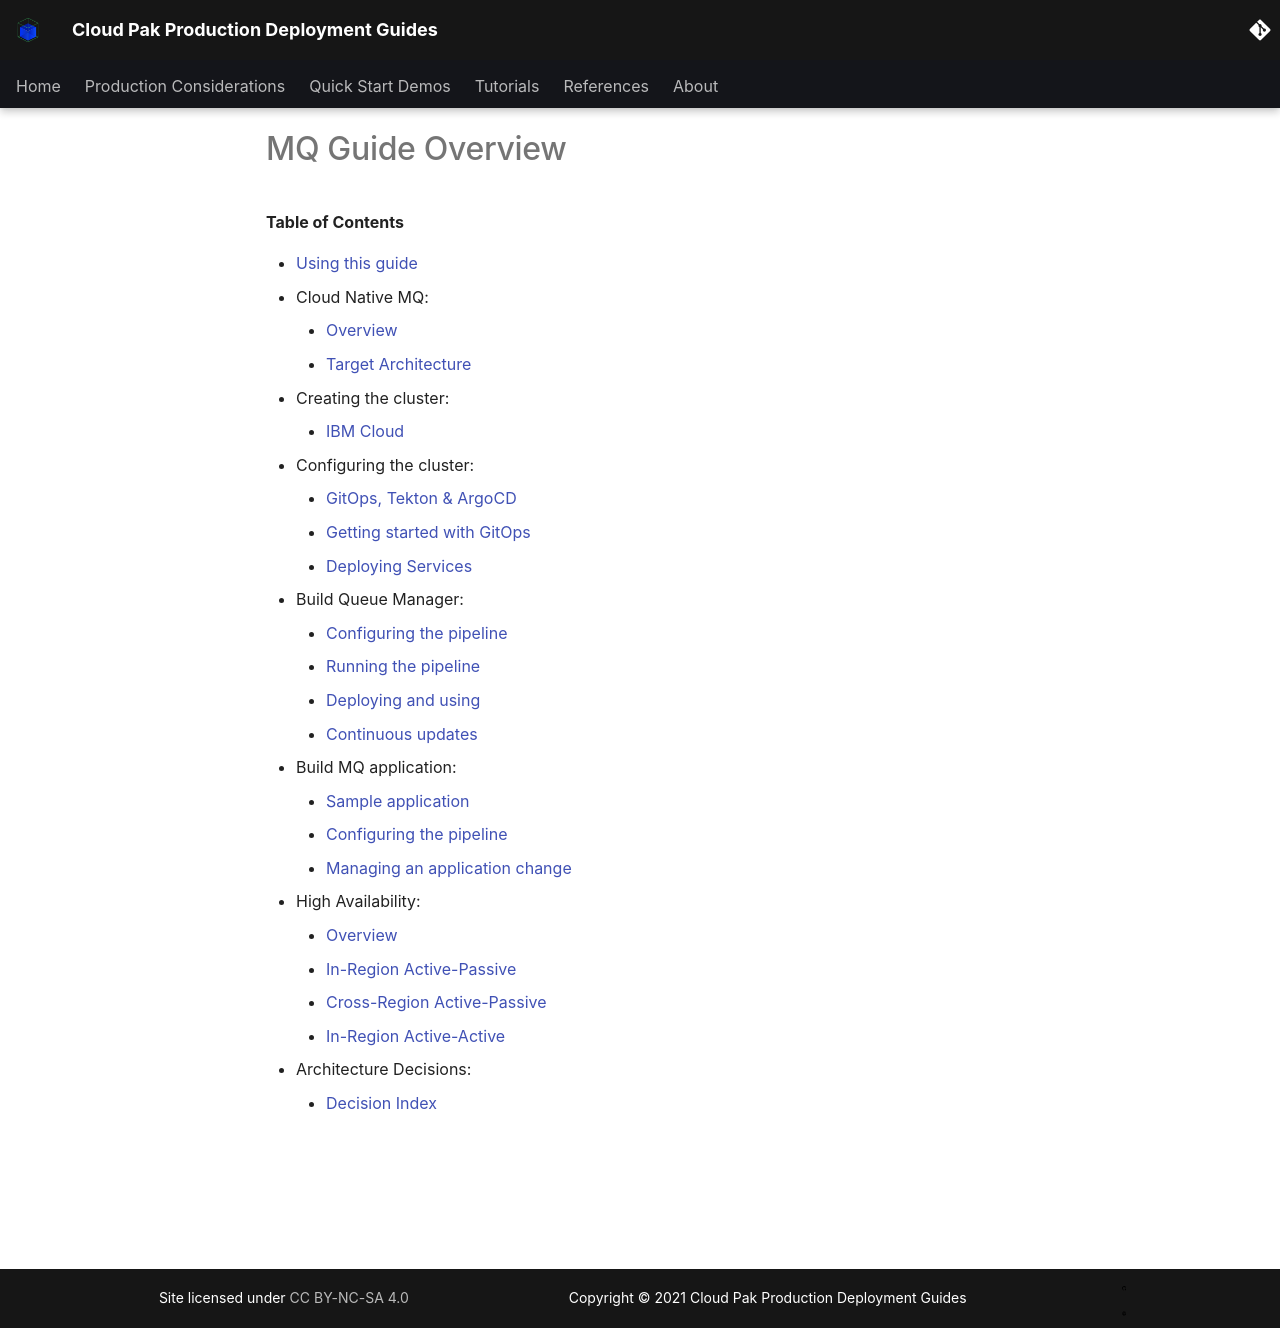

repository: ncolon/production-deployment-guides · page: guides/mq-overview/index.html · generator: mkdocs

# MQ Guide Overview

<!--- cSpell:ignore unmanaged practioners Pak Paks Quickstart qube cntk autoplay allowfullscreen qmgr -->

**Table of Contents**

- [Using this guide](../guides/cp4i/mq/using/this-guide.md)
- Cloud Native MQ: 
    - [Overview](../guides/cp4i/mq/overview/overview.md)
    - [Target Architecture](../guides/cp4i/mq/overview/architecture.md)
- Creating the cluster:
    - [IBM Cloud](../guides/cp4i/mq/cluster-create/ibm-setup.md)
- Configuring the cluster:
    - [GitOps, Tekton & ArgoCD](../guides/cp4i/mq/cluster-config/gitops-tekton-argocd.md)
    - [Getting started with GitOps](../guides/cp4i/mq/cluster-config/gitops-config.md)
    - [Deploying Services](../guides/cp4i/mq/cluster-config/services.md)
- Build Queue Manager: 
    - [Configuring the pipeline](../guides/cp4i/mq/qmgr-pipeline/topic1.md)
    - [Running the pipeline](../guides/cp4i/mq/qmgr-pipeline/topic2.md)
    - [Deploying and using](../guides/cp4i/mq/qmgr-pipeline/topic3.md)
    - [Continuous updates](../guides/cp4i/mq/qmgr-pipeline/topic4.md)
- Build MQ application: 
    - [Sample application](../guides/cp4i/mq/app-pipeline/topic1.md)
    - [Configuring the pipeline](../guides/cp4i/mq/app-pipeline/topic2.md)
    - [Managing an application change](../guides/cp4i/mq/app-pipeline/topic3.md)
- High Availability:
    - [Overview](../guides/cp4i/mq/high-availability/overview.md)
    - [In-Region Active-Passive](../guides/cp4i/mq/high-availability/ha1-ir-ap.md)
    - [Cross-Region Active-Passive](../guides/cp4i/mq/high-availability/ha2-cr-ap.md)
    - [In-Region Active-Active](../guides/cp4i/mq/high-availability/ha3-ir-aa.md)
- Architecture Decisions:
    - [Decision Index](../guides/cp4i/mq/ad/index.md)
